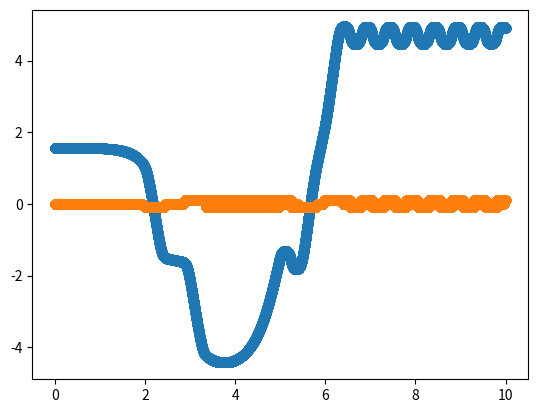
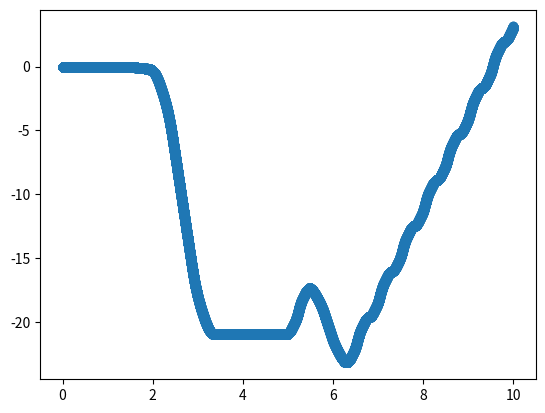

These figures' Python source, in order:
import numpy as np
import matplotlib.pyplot as plt


def calc_acc(
    m: float,
    M: float,
    L: float,
    g: float,
    theta: float,
    theta_1: float,
    F: float,
) -> np.ndarray:
    A = np.array(
        [[m + M, -m * L * np.sin(theta)], [-m * L * np.sin(theta), 4 * m * L * L / 3]]
    )
    return np.dot(
        np.linalg.inv(A),
        np.array(
            [m * L * theta_1 * theta_1 * np.cos(theta) + F, -m * g * L * np.cos(theta)]
        ),
    )


def calc_force(
    theta: float,
    theta_1: float,
    omega: float,
    m: float,
    M: float,
    L: float,
    g: float,
    x_1: float,
    x:float,
    control_reactivity: float,
    dt: float,
    F_max: float = 10,
    theta_capture:float=np.pi/2-0.3
) -> float:
    # check the phase:
    # phase 1 : swing up
    # phase 2 : capture
    mod_theta = np.mod(theta, 2 * np.pi)
    overall_reactivity=control_reactivity*np.cos(theta)*np.square(theta-np.pi/2)*np.square(theta_1)
    Energy_target = g * m * L
    # Energy_current = np.dot(
    #     np.dot(
    #         np.array(
    #             [
    #                 [m + M, -m * L * np.sin(theta)],
    #                 [-m * L * np.sin(theta), 4 * m * L * L / 3],
    #             ]
    #         ),
    #         np.array([x_1, theta_1]),
    #     ),
    #     np.array([x_1, theta_1]),
    # )+m*g*L*np.sin(theta)
    Energy_current=m*g*L*np.sin(theta)
    Energy_lack = overall_reactivity * (Energy_target - Energy_current)
    if x_1 == 0:
        F = 0
    else:
        F = Energy_lack / (dt * x_1)

    if F > F_max:
        F = F_max
    elif F < -F_max:
        F = -F_max
    return F


if __name__ == "__main__":
    dt = 0.0001
    omega = 1
    time = 0
    m = 1
    M = 1
    L = 1
    g = 10
    theta = np.pi/2-0.001
    theta_1 = 0
    x = 0
    x_1 = 0
    nSteps = 100000
    theta_vec = np.array([])
    x_vec = np.array([])
    time_vec = np.array([])
    F_vec = np.array([])

    for i in range(nSteps):
        F = calc_force(theta, theta_1, omega, m, M, L, g, x_1,x, 0.01, dt, 100)
        # F = 0
        acc = calc_acc(m, M, L, g, theta, theta_1, F)
        x_vec = np.append(x_vec, x)
        theta_vec = np.append(theta_vec, theta)
        time_vec = np.append(time_vec, time)
        F_vec = np.append(F_vec, F)
        x_1 += acc[0] * dt
        x += (x_1 + 0.5 * acc[0] * dt) * dt
        theta_1 += acc[1] * dt
        theta += (theta_1 + 0.5 * acc[1] * dt) * dt
        time += dt
    plt.scatter(time_vec, theta_vec)
    plt.scatter(time_vec, F_vec / 1000)
    plt.show()
    plt.scatter(time_vec, x_vec)
    plt.show()
